Run: headless pygame with SDL's dummy video driver; simulated clock (each Clock.tick advances the game by its frame time, no real sleeping); random seed 0; keys injected as events and as key.get_pressed() state; mouse plan: one left click at the window centre at the start of phase 2, then a move to the lower-right quarter at the start of phase 3.
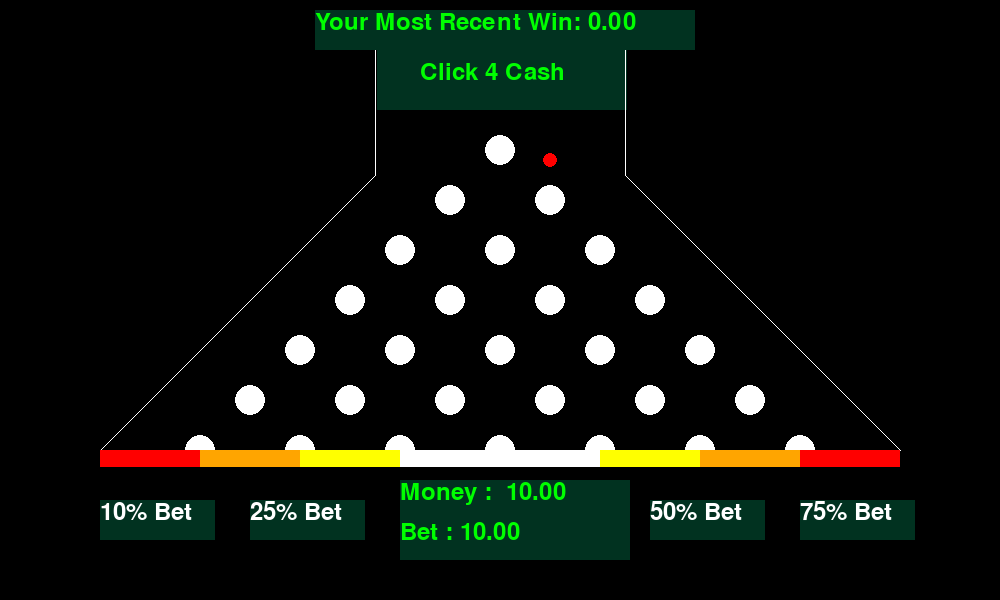
Frame 1 of 4 · flips 1–60 · no input
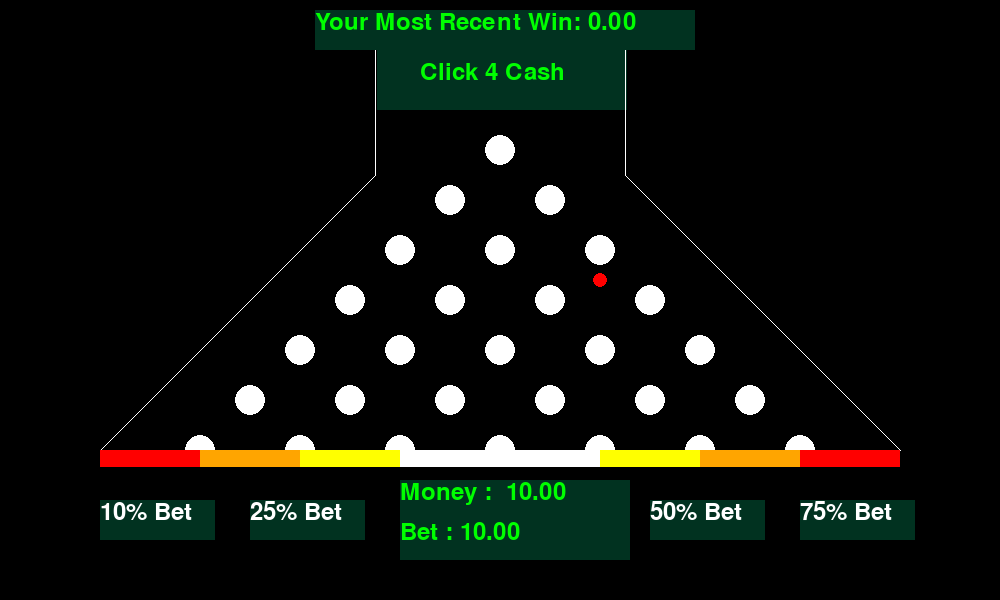
Frame 2 of 4 · flips 61–180 · clicked the window centre · tapped SPACE, RETURN · held RIGHT (→), D
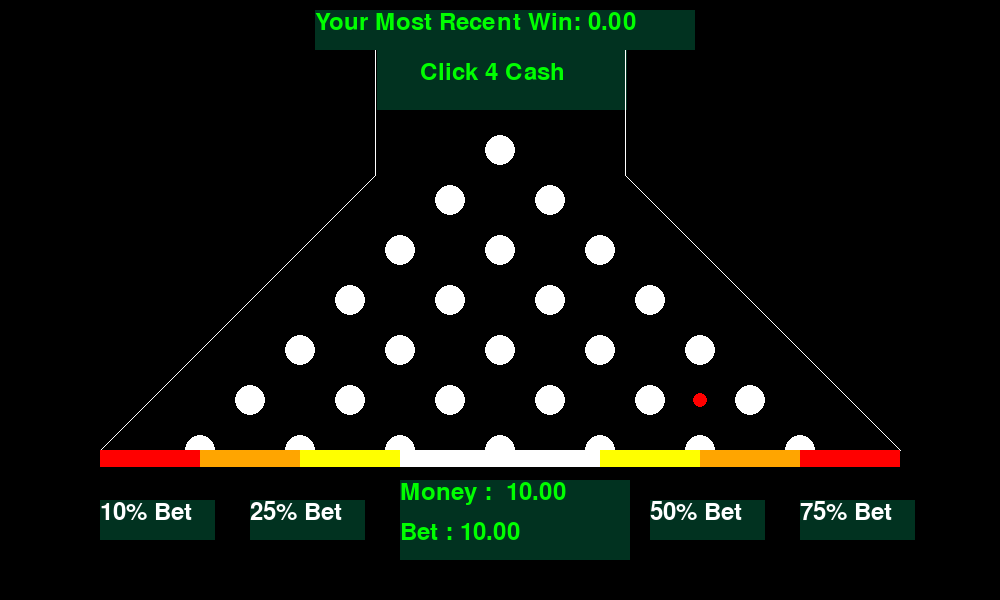
Frame 3 of 4 · flips 181–300 · moved the mouse to the lower-right quarter · held DOWN (↓), S
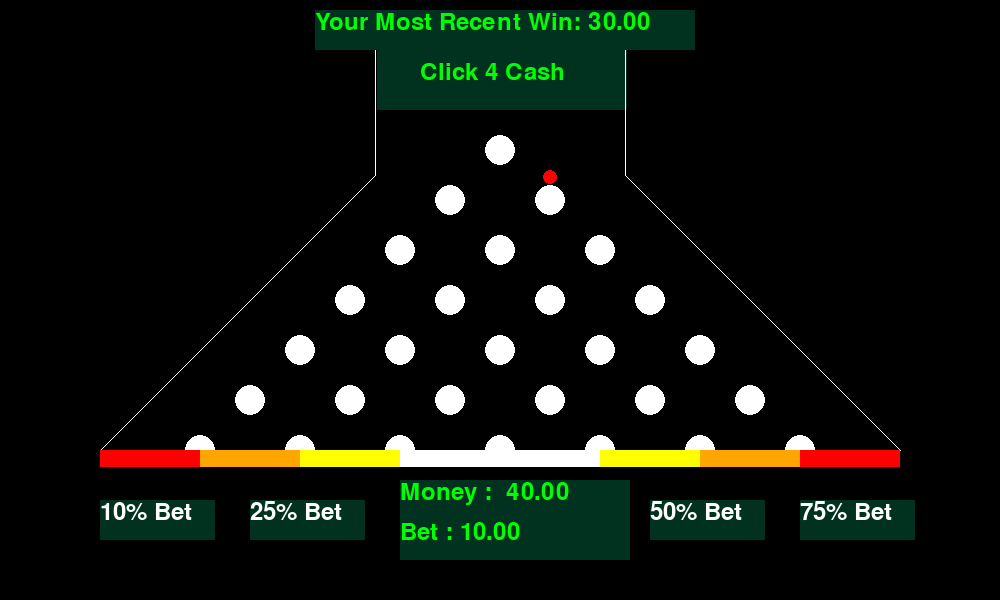
Frame 4 of 4 · flips 301–420 · held LEFT (←), A, UP (↑), W

The pygame program that drew these frames:

import time
import pygame
import random

'''REFERERNCES
    https://www.geeksforgeeks.org/stimulate-bouncing-game-using-pygame/  USED TO MAKE BALL MOVE
    https://stackoverflow.com/questions/16044229/how-to-get-keyboard-input-in-pygame USED AT SOME POINT BUT NEVER GOT WORKING YET
    https://www.makeuseof.com/pygame-game-scores-displaying-updating/ USED TO DISPLAY MONEY, BUT SCOREBOARD IS MADE BY YOURS TRULY. 
        '''
pygame.init()

WIDTH = 1000
HEIGHT = 600

screen_res = (WIDTH, HEIGHT)

pygame.display.set_caption("Programming 1 Plinko")
screen = pygame.display.set_mode(screen_res)

# region Colors
RED = (255, 0, 0)
BLACK = (0, 0, 0)
WHITE = (255, 255, 255)
YELLOW = (255, 255, 0)
BETBACK = (1, 50, 32)
BETHOVER = (1, 80, 32)
ORANGE = (255, 165, 0)
BUTTON_DARK = (1, 50, 32)
BUTTON_LIGHT = (0, 128, 0)
CENTER = [WIDTH // 2, HEIGHT // 2]
# endregion

font = pygame.font.SysFont("Arial", 36)
Money = 0

#
ScoreMulti = 0
Money = 10
Bet = 10
LastWin = 0


# Gravity



# OTHER STUFF
gravity = 0.000985
velocity = 1
speed = [0, 1]
smallfont = pygame.font.SysFont('Corbel', 36)
text = smallfont.render("test", True, WHITE)

Running = False

y_offset = 0
# Ball That Drops

ball_obj = pygame.draw.circle(screen, RED, center=[WIDTH // 2, 100], radius=7.5)
# Game loop


while True:
    for event in pygame.event.get():
        if event.type == pygame.QUIT:
            exit()
        if event.type == pygame.MOUSEBUTTONDOWN:
            # region Button Clicks
            if 380 <= mouse[0] <= 630 and 50 <= mouse[1] <= 110:
                ClickMoney = random.randint(1, 5)
                Money = Money + ClickMoney
            if 100 < mouse[0] < 215 and 500 < mouse[1] < 540: # 10% BET BUTTON
                Bet = Money / 10.0
            elif 250 < mouse[0] < 365 and 500 <= mouse[1] <= 540: # 25% BET BUTTON
                Bet = Money / 4.0
            elif 650 < mouse[0] < 765 and 500 <= mouse[1] <= 540: # 50% BET BUTTON
                Bet = Money / 2.0
            elif 800 < mouse[0] < 915 and 500 <= mouse[1] <= 540:
                Bet = Money - (Money // 4)
            # endregion

    mouse = pygame.mouse.get_pos()
    screen.fill(BLACK)
    # region Rectangles For Things
    pygame.draw.rect(screen, BETBACK, [WIDTH // 2 - 185, 10, 380, 40])
    pygame.draw.rect(screen, BETBACK, [WIDTH // 2 - 100, 480, 230, 40])
    pygame.draw.rect(screen, BETBACK, [WIDTH // 2 - 100, 520, 230, 40])
    pygame.draw.rect(screen, BETBACK, [WIDTH // 2 - 123, 50, 250, 60])
    # endregion
    # region Variables For Things
    RecentWin = font.render(f"Your Most Recent Win: {LastWin:.2f}", 1, (0, 255, 0))
    ClickCash = font.render("Click 4 Cash", 1 , (0, 255, 0))
    MoneyText = font.render(f"Money :  {Money:.2f}", 1, (0, 255, 0))
    BetText = font.render(f"Bet : {Bet:.2f}", 1, (0, 255, 0))
    # endregion
    # region Place Variables Into Text
    screen.blit(RecentWin, (WIDTH//2 - 185, 10))
    screen.blit(MoneyText, (WIDTH//2 - 100, 480))
    screen.blit(BetText, (WIDTH//2 - 100, 520))
    screen.blit(ClickCash, (WIDTH//2 - 80, 60))
    # endregion


    # region 10% Bet Button
    Percent10 = font.render("10% Bet", 1, (255, 255, 255))
    pygame.draw.rect(screen, BETBACK, [100, 500, 115, 40])
    if 100 < mouse[0] < 215 and 500 < mouse[1] < 540:
        pygame.draw.rect(screen, BETHOVER, [100, 500, 115, 40])
    # endregion 10% Bet Button
    # region 25% Bet Button
    Percent25 = font.render("25% Bet", 1, (255, 255, 255))
    pygame.draw.rect(screen, BETBACK, [250, 500, 115, 40])
    if 250 < mouse[0] < 365 and 500 <= mouse[1] <= 540:
        pygame.draw.rect(screen, BETHOVER, [250, 500, 115, 40])
    # endregion 25% Bet Button
    # region 50% Bet Button
    Percent50 = font.render("50% Bet", 1, (255, 255, 255))
    pygame.draw.rect(screen, BETBACK, [650, 500, 115, 40])
    if 650 < mouse[0] < 765 and 500 <= mouse[1] <= 540:
        pygame.draw.rect(screen, BETHOVER, [650, 500, 115, 40])
    # endregion 50% Bet Button
    # region 75% Bet Button
    Percent75 = font.render("75% Bet", 1, (255, 255, 255))
    pygame.draw.rect(screen, BETBACK, [800, 500, 115, 40])
    if 800 < mouse[0] < 915 and 500 <= mouse[1] <= 540:
        pygame.draw.rect(screen, BETHOVER, [800, 500, 115, 40])
    # endregion 75% Bet Button
    # region Bet Button Labels
    screen.blit(Percent10, (100, 500))
    screen.blit(Percent25, (250, 500))
    screen.blit(Percent50, (650, 500))
    screen.blit(Percent75, (800, 500))
    # endregion Bet Button Labels



    # region DESIGN CODE
    first = pygame.draw.circle(screen, WHITE, center=[500, 150], radius=15)

    second_1 = pygame.draw.circle(screen, WHITE, center=[550, 200], radius=15)
    second_2 = pygame.draw.circle(screen, WHITE, center=[450, 200], radius=15)

    third_1 = pygame.draw.circle(screen, WHITE, center=[600, 250], radius=15)
    third_2 = pygame.draw.circle(screen, WHITE, center=[500, 250], radius=15)
    third_3 = pygame.draw.circle(screen, WHITE, center=[400, 250], radius=15)

    fourth_1 = pygame.draw.circle(screen, WHITE, center=[350, 300], radius=15)
    fourth_2 = pygame.draw.circle(screen, WHITE, center=[450, 300], radius=15)
    fourth_3 = pygame.draw.circle(screen, WHITE, center=[550, 300], radius=15)
    fourth_4 = pygame.draw.circle(screen, WHITE, center=[650, 300], radius=15)

    fifth_1 = pygame.draw.circle(screen, WHITE, center=[300, 350], radius=15)
    fifth_2 = pygame.draw.circle(screen, WHITE, center=[400, 350], radius=15)
    fifth_3 = pygame.draw.circle(screen, WHITE, center=[500, 350], radius=15)
    fifth_4 = pygame.draw.circle(screen, WHITE, center=[600, 350], radius=15)
    fifth_5 = pygame.draw.circle(screen, WHITE, center=[700, 350], radius=15)

    sixth_1 = pygame.draw.circle(screen, WHITE, center=[250, 400], radius=15)
    sixth_2 = pygame.draw.circle(screen, WHITE, center=[350, 400], radius=15)
    sixth_3 = pygame.draw.circle(screen, WHITE, center=[450, 400], radius=15)
    sixth_4 = pygame.draw.circle(screen, WHITE, center=[550, 400], radius=15)
    sixth_5 = pygame.draw.circle(screen, WHITE, center=[650, 400], radius=15)
    sixth_6 = pygame.draw.circle(screen, WHITE, center=[750, 400], radius=15)

    seventh_1 = pygame.draw.circle(screen, WHITE, center=[200, 450], radius=15)
    seventh_2 = pygame.draw.circle(screen, WHITE, center=[300, 450], radius=15)
    seventh_3 = pygame.draw.circle(screen, WHITE, center=[400, 450], radius=15)
    seventh_4 = pygame.draw.circle(screen, WHITE, center=[500, 450], radius=15)
    seventh_5 = pygame.draw.circle(screen, WHITE, center=[600, 450], radius=15)
    seventh_6 = pygame.draw.circle(screen, WHITE, center=[700, 450], radius=15)
    seventh_7 = pygame.draw.circle(screen, WHITE, center=[800, 450], radius=15)

    pygame.draw.aaline(screen, WHITE, start_pos=[100, 450], end_pos=[375, 175])
    pygame.draw.aaline(screen, WHITE, start_pos=[900, 450], end_pos=[625, 175])
    pygame.draw.aaline(screen, WHITE, start_pos=[375, 175], end_pos=[375, 50])
    pygame.draw.aaline(screen, WHITE, start_pos=[625, 175], end_pos=[625, 50])

    pygame.draw.rect(screen, RED, [100, 450, 100, 17.5])
    pygame.draw.rect(screen, RED, [800, 450, 100, 17.5])
    pygame.draw.rect(screen, ORANGE, [200, 450, 100, 17.5])
    pygame.draw.rect(screen, ORANGE, [700, 450, 100, 17.5])
    pygame.draw.rect(screen, YELLOW, [300, 450, 100, 17.5])
    pygame.draw.rect(screen, YELLOW, [600, 450, 100, 17.5])

    pygame.draw.rect(screen, WHITE, [400, 450, 200, 17.5])
    # endregion TEST



    # region Unnecessary Variable Called Tops To Make Code Moderately More Readable
    Tops = [first.top, second_1.top, second_2.top, third_1.top, third_2.top, third_3.top, fourth_1.top, fourth_2.top,
            fourth_3.top,
            fourth_4.top, fifth_1.top, fifth_2.top, fifth_3.top, fifth_4.top, fifth_5.top, sixth_1.top, sixth_2.top,
            sixth_3.top,
            sixth_4.top, sixth_5.top, sixth_6.top, seventh_1.top, seventh_2.top, seventh_3.top, seventh_4.top,
            seventh_5.top, seventh_6.top,
            seventh_7.top]
    # endregion
    # region Make Ball Move With Bet
    BadBet = False
    if Money >= Bet:
        ball_obj.y = ball_obj.y + 1
        pygame.draw.circle(surface=screen, color=RED, center=ball_obj.center, radius=7.5)
        pygame.draw.circle(surface=screen, color=RED, center=ball_obj.center, radius=7.5)
        RecentWin = font.render(f"Your Most Recent Win: {LastWin:.2f}", 1, (0, 255, 0))
    else:
        BadBet = True
    while BadBet:
        ball_obj = pygame.draw.circle(screen, RED, center=[WIDTH // 2, 100], radius=7.5)
        test = font.render("BET MUST BE IN YOUR BUDGET", 1, (0, 255, 0))
        screen.blit(test, (WIDTH//2 - 200, 150))
        break
    # endregion Make Ball Move With Bet


    # region Ball "Randomizer"
    if ball_obj.bottom == Tops[0]:
        dct = random.randint(1, 2)
        if dct == 1:
            ball_obj.x = ball_obj.x - 50
            time.sleep(0.5)
        else:
            ball_obj.x = ball_obj.x + 50
            time.sleep(0.5)
    # SECOND LAYER
    elif ball_obj.bottom == Tops[1]:
        dct = random.randint(1, 2)
        if dct == 1:
            ball_obj.x = ball_obj.x - 50
            time.sleep(0.5)
        else:
            ball_obj.x = ball_obj.x + 50
            time.sleep(0.5)
    elif ball_obj.bottom == Tops[2]:
        dct = random.randint(1, 2)
        if dct == 1:
            ball_obj.x = ball_obj.x - 50
            time.sleep(0.5)
        else:
            ball_obj.x = ball_obj.x + 50
            time.sleep(0.5)
    # THIRD LAYER
    elif ball_obj.bottom == Tops[3]:
        dct = random.randint(1, 2)
        if dct == 1:
            ball_obj.x = ball_obj.x - 50
            time.sleep(0.5)
        else:
            ball_obj.x = ball_obj.x + 50
            time.sleep(0.5)
    elif ball_obj.bottom == Tops[4]:
        dct = random.randint(1, 2)
        if dct == 1:
            ball_obj.x = ball_obj.x - 50
            time.sleep(0.5)
        else:
            ball_obj.x = ball_obj.x + 50
            time.sleep(0.5)
    elif ball_obj.bottom == Tops[5]:
        dct = random.randint(1, 2)
        if dct == 1:
            ball_obj.x = ball_obj.x - 50
            time.sleep(0.5)
        else:
            ball_obj.x = ball_obj.x + 50
            time.sleep(0.5)
    # FOURTH LAYEr
    elif ball_obj.bottom == Tops[6]:
        dct = random.randint(1, 2)
        if dct == 1:
            ball_obj.x = ball_obj.x - 50
            time.sleep(0.5)
        else:
            ball_obj.x = ball_obj.x + 50
            time.sleep(0.5)
    elif ball_obj.bottom == Tops[7]:
        dct = random.randint(1, 2)
        if dct == 1:
            ball_obj.x = ball_obj.x - 50
            time.sleep(0.5)
        else:
            ball_obj.x = ball_obj.x + 50
            time.sleep(0.5)
    elif ball_obj.bottom == Tops[8]:
        dct = random.randint(1, 2)
        if dct == 1:
            ball_obj.x = ball_obj.x - 50
            time.sleep(0.5)
        else:
            ball_obj.x = ball_obj.x + 50
            time.sleep(0.5)
    elif ball_obj.bottom == Tops[9]:
        dct = random.randint(1, 2)
        if dct == 1:
            ball_obj.x = ball_obj.x - 50
            time.sleep(0.5)
        else:
            ball_obj.x = ball_obj.x + 50
            time.sleep(0.5)
    # FIFTH LAYER
    elif ball_obj.bottom == Tops[10]:
        dct = random.randint(1, 2)
        if dct == 1:
            ball_obj.x = ball_obj.x - 50
            time.sleep(0.5)
        else:
            ball_obj.x = ball_obj.x + 50
            time.sleep(0.5)
    elif ball_obj.bottom == Tops[11]:
        dct = random.randint(1, 2)
        if dct == 1:
            ball_obj.x = ball_obj.x - 50
            time.sleep(0.5)
        else:
            ball_obj.x = ball_obj.x + 50
            time.sleep(0.5)
    elif ball_obj.bottom == Tops[12]:
        dct = random.randint(1, 2)
        if dct == 1:
            ball_obj.x = ball_obj.x - 50
            time.sleep(0.5)
        else:
            ball_obj.x = ball_obj.x + 50
            time.sleep(0.5)
    elif ball_obj.bottom == Tops[13]:
        dct = random.randint(1, 2)
        if dct == 1:
            ball_obj.x = ball_obj.x - 50
            time.sleep(0.5)
        else:
            ball_obj.x = ball_obj.x + 50
            time.sleep(0.5)
    elif ball_obj.bottom == Tops[14]:
        dct = random.randint(1, 2)
        if dct == 1:
            ball_obj.x = ball_obj.x - 50
            time.sleep(0.5)
        else:
            ball_obj.x = ball_obj.x + 50
            time.sleep(0.5)
    # SIXTH LAYER
    elif ball_obj.bottom == Tops[15]:
        dct = random.randint(1, 2)
        if dct == 1:
            ball_obj.x = ball_obj.x - 50
            time.sleep(0.5)
        else:
            ball_obj.x = ball_obj.x + 50
            time.sleep(0.5)
    elif ball_obj.bottom == Tops[16]:
        dct = random.randint(1, 2)
        if dct == 1:
            ball_obj.x = ball_obj.x - 50
            time.sleep(0.5)
        else:
            ball_obj.x = ball_obj.x + 50
            time.sleep(0.5)
    elif ball_obj.bottom == Tops[17]:
        dct = random.randint(1, 2)
        if dct == 1:
            ball_obj.x = ball_obj.x - 50
            time.sleep(0.5)
        else:
            ball_obj.x = ball_obj.x + 50
            time.sleep(0.5)
    elif ball_obj.bottom == Tops[18]:
        dct = random.randint(1, 2)
        if dct == 1:
            ball_obj.x = ball_obj.x - 50
            time.sleep(0.5)
        else:
            ball_obj.x = ball_obj.x + 50
            time.sleep(0.5)
    elif ball_obj.bottom == Tops[19]:
        dct = random.randint(1, 2)
        if dct == 1:
            ball_obj.x = ball_obj.x - 50
            time.sleep(0.5)
        else:
            ball_obj.x = ball_obj.x + 50
            time.sleep(0.5)
    elif ball_obj.bottom == Tops[20]:
        dct = random.randint(1, 2)
        if dct == 1:
            ball_obj.x = ball_obj.x - 50
            time.sleep(0.5)
        else:
            ball_obj.x = ball_obj.x + 50
            time.sleep(0.5)
    # SEVENTH LAYER
    elif ball_obj.bottom == Tops[21]:
        dct = random.randint(1, 2)
        if dct == 1:
            ball_obj.x = ball_obj.x - 50
            time.sleep(0.5)
        else:
            ball_obj.x = ball_obj.x + 50
            time.sleep(0.5)
    elif ball_obj.bottom == Tops[22]:
        dct = random.randint(1, 2)
        if dct == 1:
            ball_obj.x = ball_obj.x - 50
            time.sleep(0.5)
        else:
            ball_obj.x = ball_obj.x + 50
            time.sleep(0.5)
    elif ball_obj.bottom == Tops[23]:
        dct = random.randint(1, 2)
        if dct == 1:
            ball_obj.x = ball_obj.x - 50
            time.sleep(0.5)
        else:
            ball_obj.x = ball_obj.x + 50
            time.sleep(0.5)
    elif ball_obj.bottom == Tops[24]:
        dct = random.randint(1, 2)
        if dct == 1:
            ball_obj.x = ball_obj.x - 50
            time.sleep(0.5)
        else:
            ball_obj.x = ball_obj.x + 50
            time.sleep(0.5)
    elif ball_obj.bottom == Tops[25]:
        dct = random.randint(1, 2)
        if dct == 1:
            ball_obj.x = ball_obj.x - 50
            time.sleep(0.5)
        else:
            ball_obj.x = ball_obj.x + 50
            time.sleep(0.5)
    elif ball_obj.bottom == Tops[26]:
        dct = random.randint(1, 2)
        if dct == 1:
            ball_obj.x = ball_obj.x - 50
            time.sleep(0.5)
        else:
            ball_obj.x = ball_obj.x + 50
            time.sleep(0.5)
    elif ball_obj.bottom == Tops[27]:
        dct = random.randint(1, 2)
        if dct == 1:
            ball_obj.x = ball_obj.x - 50
            time.sleep(0.5)
        else:
            ball_obj.x = ball_obj.x + 50
            time.sleep(1)
    # endregion Ball "Randomizer"

    # region Scoreboard
    if ball_obj.y >= 460:
        ball_obj.center = (WIDTH // 2, 100)
    # SCORE SYSTEM COMPLETELY  MADE BY ME
    if ball_obj.bottom >= 100 and ball_obj.right <= 900 and ball_obj.left >= 100:
        if (ball_obj.left >= 100 and ball_obj.right <= 200 and ball_obj.bottom >= 450) \
                or (ball_obj.left >= 800 and ball_obj.right <= 900 and ball_obj.bottom >= 450):
            ScoreMulti = 5
            Money = float(round(Bet * ScoreMulti, 2)) + Money
            LastWin = float(round(Bet * ScoreMulti, 2))
            ball_obj.center = (WIDTH // 2, 100)
        elif (ball_obj.left >= 200 and ball_obj.right <= 300 and ball_obj.bottom >= 450) \
                or (ball_obj.left >= 700 and ball_obj.right <= 800 and ball_obj.bottom >= 450):
            ScoreMulti = 3
            Money = float(round(Bet * ScoreMulti, 2)) + Money
            LastWin = float(round(Bet * ScoreMulti, 2))
            ball_obj.center = (WIDTH // 2, 100)
        elif (ball_obj.left >= 300 and ball_obj.right <= 400 and ball_obj.bottom >= 450) \
                or (ball_obj.left >= 600 and ball_obj.right <= 700 and ball_obj.bottom > 450):
            ScoreMulti = 2
            Money = float(round(Bet * ScoreMulti, 2)) + Money
            LastWin = float(round(Bet * ScoreMulti, 2))
            ball_obj.center = (WIDTH // 2, 100)
        elif ball_obj.left >= 400 and ball_obj.right <= 600 and ball_obj.bottom >= 450:
            ScoreMulti = 0.5
            Money = Money - float(round(Bet * ScoreMulti, 2))
            LastWin = float(round(Bet * ScoreMulti, 2))
            ball_obj.center = (WIDTH // 2, 100)
    else:
        pass
    if Money >= 99999:
        RecentWin = font.render(f"YOU WIN! RESTART IF YOU WANT TO PLAY AGAIN", 1, (0, 255, 0))
        screen.blit(RecentWin, (WIDTH//2 - 250, 100))
    # endregion Scoreboard



    # if ball_obj.left <= 0 or ball_obj.right >= WIDTH:
    #     speed[0] = -speed[0]
    # if ball_obj.top <= 0 or ball_obj.bottom >= HEIGHT:
    #     speed[velocity] = -speed[velocity]
    #

    pygame.display.flip()

    '''import turtle

test = turtle.Screen()
test.bgcolor("black")
test.title("Plinko Tester")

ball = turtle.Turtle()
ball.shape("circle")
ball.color("Green")
ball.speed(0)
ball.goto(0, 200)
ball.dy = -2

gravity = 0.2

while True:
    ball.dy -= gravity
    ball.sety(ball.ycor() + ball.dy)

    if ball.ycor() < -300:
        ball.dy *= -1'''
